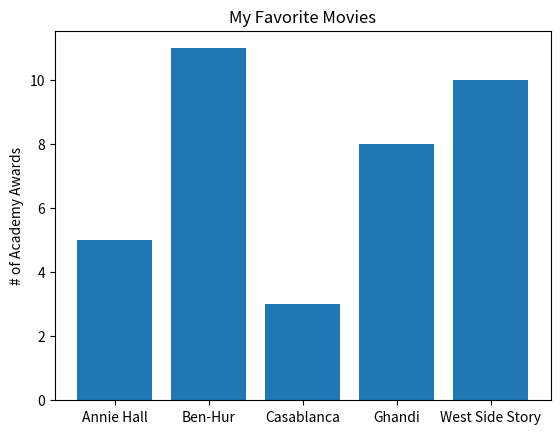

Generate this figure with matplotlib:
from matplotlib import pyplot as plt

movies = ["Annie Hall", "Ben-Hur", "Casablanca", "Ghandi", "West Side Story"]
num_oscars = [5, 11, 3, 8, 10]

plt.bar(range(len(movies)), num_oscars)

plt.title("My Favorite Movies")
plt.ylabel("# of Academy Awards")

plt.xticks(range(len(movies)), movies)

plt.show()
